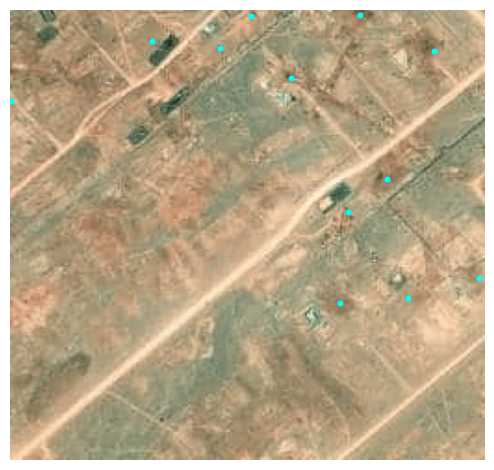

Values plotted in this chart, from the file beside it:
lon, lat, x, y, x_scaled, y_scaled
55.89, 18.64, 152, 252, 0.5938, 0.9844
55.89, 18.64, 164, 214, 0.6406, 0.8359
55.88, 18.64, 166, 177, 0.6484, 0.6914
55.89, 18.64, 96, 203, 0.375, 0.793
55.88, 18.64, 115, 182, 0.4492, 0.7109
55.88, 18.64, 38, 151, 0.1484, 0.5898
55.88, 18.65, 3, 188, 0.01172, 0.7344
55.89, 18.65, 23, 228, 0.08984, 0.8906
55.88, 18.65, 17, 76, 0.06641, 0.2969
55.88, 18.65, 21, 113, 0.08203, 0.4414
55.88, 18.65, 3, 129, 0.01172, 0.5039
55.88, 18.64, 51, 0, 0.1992, 0.0
